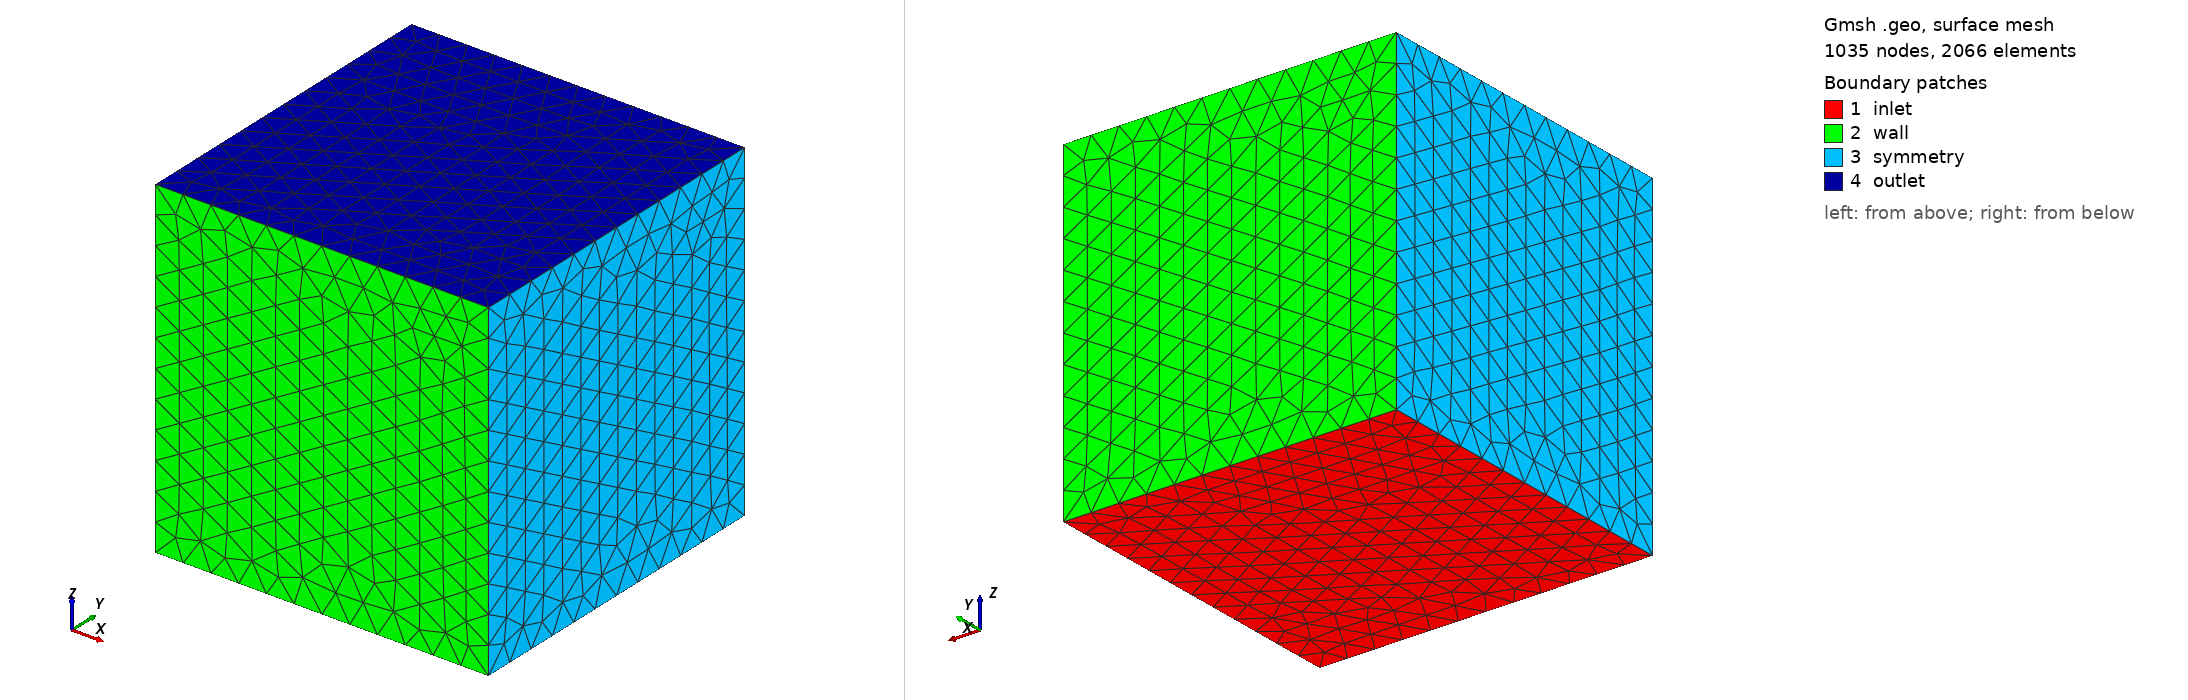

Gmsh geometry script, surface-meshed: 1035 nodes, 2066 surface elements. Boundary patches (legend numbers): 1 inlet, 2 wall, 3 symmetry, 4 outlet. Left view from above one corner, right view from below the opposite corner. Legend entries are the model's physical surfaces. The drawing asked Gmsh for element sizes between 1% and 20% of the model's largest extent; the script's own settings can give other sizes.

=== box_maxwell.geo (drawn) ===
C = 0.6;
Lup = 0.6;
L = 0.6;
lc = .05;

Point(1) = {0.0, 0.0, -Lup, lc};
Point(2) = {C  , 0.0, -Lup, lc};
Point(3) = {C  , C  , -Lup, lc};
Point(4) = {0.0, C  , -Lup, lc};

Line(1) = {1,2};
Line(2) = {2,3};
Line(3) = {3,4};
Line(4) = {4,1};


Line Loop(4) = {1,2,3,4};
Plane Surface(5) = {4};

Extrude {0,0,L} {
  Surface{5};
}

Physical Surface("inlet") = {5};
Physical Surface("outlet") = {27};
Physical Surface("wall") = {14,22};
Physical Surface("symmetry") = {26,18};
Physical Volume("volume") = {1};
